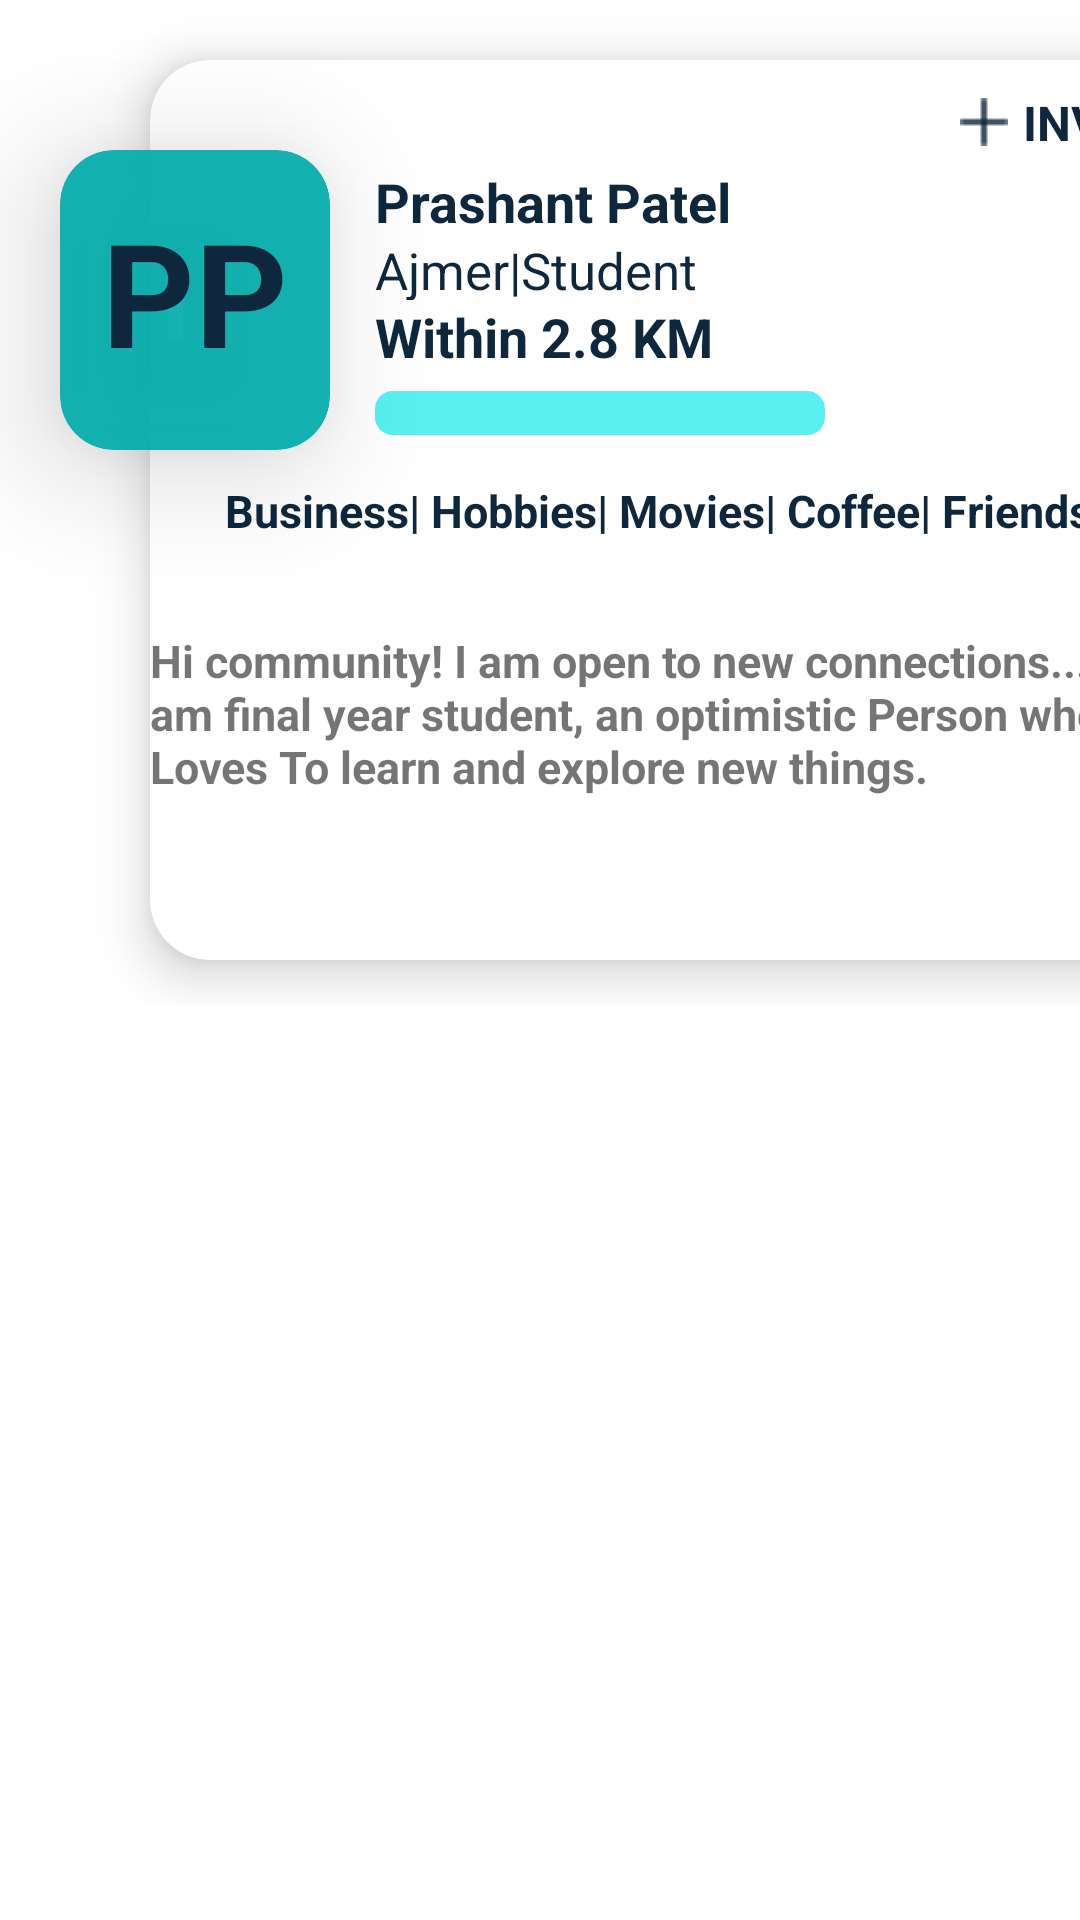

Here is an Android app screen rendered from its layout file. Give the layout XML and the strings, colors and styles it references.
<!-- AndroidManifest.xml: application theme Theme.Dummy -->
<!-- res/layout/merchant_single_item.xml -->
<?xml version="1.0" encoding="utf-8"?>
<RelativeLayout xmlns:android="http://schemas.android.com/apk/res/android"
    xmlns:tools="http://schemas.android.com/tools"
    android:layout_width="match_parent"
    android:layout_height="match_parent"
    xmlns:app="http://schemas.android.com/apk/res-auto">

    <FrameLayout
        android:id="@+id/frame1"
        android:layout_width="match_parent"
        android:layout_height="335dp">


        <androidx.cardview.widget.CardView
            android:layout_width="350dp"
            android:layout_height="300dp"
            android:layout_marginStart="50dp"
            android:layout_marginTop="20dp"
            app:cardCornerRadius="20dp"
            app:cardElevation="10dp">

            <RelativeLayout
                android:layout_width="350dp"
                android:layout_height="300dp">

                <LinearLayout
                    android:id="@+id/linear"
                    android:layout_width="match_parent"
                    android:layout_height="35dp">

                    <TextView
                        android:layout_width="match_parent"
                        android:layout_height="wrap_content"
                        android:layout_marginStart="270dp"
                        android:layout_marginTop="10dp"
                        android:drawableStart="@drawable/plus"
                        android:drawablePadding="5dp"
                        android:text="INVITE"
                        android:textColor="#0E273C"
                        android:textSize="16sp"
                        android:textStyle="bold" />

                </LinearLayout>

                <LinearLayout
                    android:id="@+id/linear1"
                    android:layout_width="match_parent"
                    android:layout_height="90dp"
                    android:layout_below="@id/linear"
                    android:orientation="vertical">

                    <TextView
                        android:layout_width="match_parent"
                        android:layout_height="wrap_content"
                        android:layout_marginStart="75dp"
                        android:layout_weight="1"
                        android:text="Prashant Patel"
                        android:textColor="#0E273C"
                        android:textSize="18sp"
                        android:textStyle="bold"
                        tools:ignore="HardcodedText" />

                    <TextView
                        android:layout_width="match_parent"
                        android:layout_height="wrap_content"
                        android:layout_marginStart="75dp"
                        android:layout_weight="2"
                        android:text="Ajmer|Student"
                        android:textColor="#0E273C"
                        android:textSize="17sp" />

                    <TextView
                        android:layout_width="match_parent"
                        android:layout_height="wrap_content"
                        android:layout_marginStart="75dp"
                        android:layout_weight="3"
                        android:text="Within 2.8 KM"
                        android:textColor="#0E273C"
                        android:textSize="18sp"
                        android:textStyle="bold" />


                    <ProgressBar
                        android:layout_width="150dp"
                        android:layout_height="18dp"
                        android:layout_marginStart="75dp"
                        android:layout_weight="4"
                        android:layout_marginTop="8dp"
                        style="?android:attr/progressBarStyleHorizontal"
                        android:progressDrawable="@drawable/custome_progress"/> />

                </LinearLayout>

                <TextView
                    android:id="@+id/text1"
                    android:layout_width="match_parent"
                    android:layout_height="40dp"
                    android:layout_below="@id/linear1"
                    android:layout_marginStart="25dp"
                    android:layout_marginTop="15dp"
                    android:text="Business| Hobbies| Movies| Coffee| Friendship"
                    android:textColor="#0E273C"
                    android:textSize="15sp"
                    android:textStyle="bold"
                    tools:ignore="HardcodedText" />

                <TextView
                    android:id="@+id/text2"
                    android:layout_width="match_parent"
                    android:layout_height="120dp"
                    android:layout_below="@id/text1"
                    android:layout_marginTop="10dp"
                    android:text="Hi community! I am open to new connections.... I am final year student, an optimistic Person who Loves To learn and explore new things. "
                    android:textSize="15sp"
                    android:textStyle="bold" />


            </RelativeLayout>
        </androidx.cardview.widget.CardView>

    </FrameLayout>
    <androidx.cardview.widget.CardView
        android:layout_width="90dp"
        android:layout_height="100dp"
        android:layout_marginLeft="20dp"
        app:cardElevation="25dp"
        app:cardCornerRadius="18dp"
        app:cardBackgroundColor="#EE04AEAC"
        android:layout_marginTop="50dp"
        >
        <LinearLayout
            android:id="@+id/linear3"
            android:layout_width="90dp"
            android:layout_height="110dp"
            android:orientation="vertical"
            android:layout_below="@id/linear">

            <TextView
                android:layout_width="match_parent"
                android:layout_height="wrap_content"
                android:gravity="center"
                android:textSize="48sp"
                android:text="PP"
                android:layout_marginTop="15dp"
                android:textStyle="bold"

                android:textColor="#0E273C"
                tools:ignore="HardcodedText" />
        </LinearLayout>



    </androidx.cardview.widget.CardView>
</RelativeLayout>
<!-- resources referenced by this layout -->
<resources>
  <!-- drawable custome_progress (drawable) -->
  <?xml version="1.0" encoding="utf-8"?>
  <layer-list xmlns:android="http://schemas.android.com/apk/res/android">
      <item android:id="@+id/background">
  
          <shape android:shape="rectangle">
  
              <corners
                  android:radius="6dp"/>
              <solid
                  android:color="#58F1EF"/>
          </shape>
      </item>
  
      <item
          android:id="@+id/progress">
          <scale
              android:scaleWidth="100%">
  
              <shape
                  android:shape="rectangle">
                  <corners
                      android:radius="10dp"/>
                  <soild android:color="#0E273C"/>
  
              </shape>
          </scale>
  
      </item>
  
  </layer-list>
  <!-- drawable plus: png bitmap (drawable, 305 bytes) -->
  <style name="Theme.Dummy" parent="Theme.MaterialComponents.Light.DarkActionBar">
          
          <item name="colorPrimary">@color/purple_500</item>
          <item name="colorPrimaryVariant">@color/purple_700</item>
          <item name="colorOnPrimary">@color/white</item>
          
          <item name="colorSecondary">@color/Purple</item>
          <item name="colorSecondaryVariant">@color/Purple</item>
          <item name="colorOnSecondary">@color/black</item>
          
          <item name="android:statusBarColor" tools:targetApi="l">?attr/colorPrimaryVariant</item>
          
      </style>
  <color name="purple_500">#0E273C</color>
  <color name="purple_700">#0E273C</color>
  <color name="white">#FFFFFFFF</color>
  <color name="Purple">#0E273C</color>
  <color name="black">#FF000000</color>
</resources>
